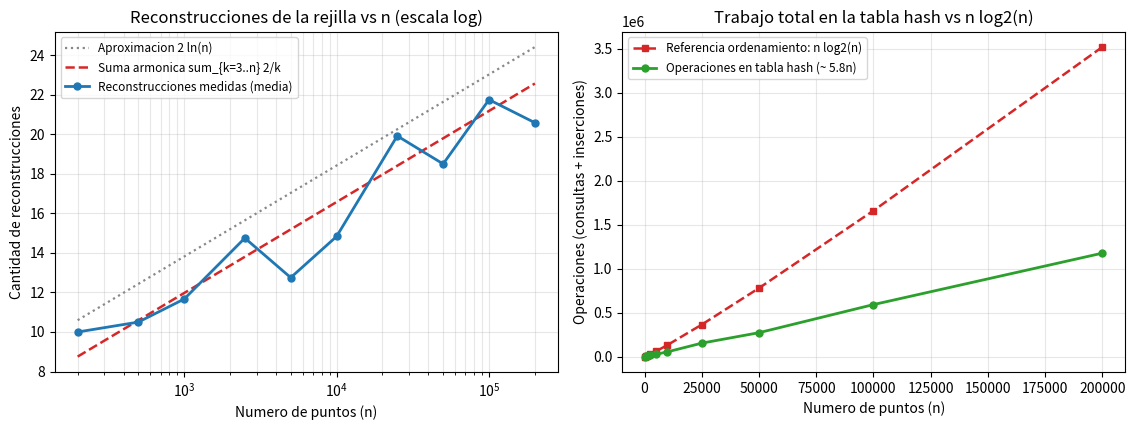

Recreate this plot in Python. (Note: this script raises an exception after producing the figure.)
import math
import random
from pathlib import Path
import matplotlib.pyplot as plt


def por_ordenamiento(xs):
    ys = sorted(xs)
    return min(b - a for a, b in zip(ys, ys[1:]))


def rejilla_1d(xs, barajar=True, semilla=2026, guardar_traza=False):
    """
    Algoritmo incremental con rejilla 1D para el par mas cercano en la recta.
    Devuelve (delta, num_reconstrucciones, ops_hash[, traza]).
    """
    pts = list(xs)
    if barajar:
        random.Random(semilla).shuffle(pts)

    delta = abs(pts[0] - pts[1])
    if delta == 0:
        if guardar_traza:
            return 0.0, 0, 2, []
        return 0.0, 0, 2

    rejilla = {math.floor(pts[0] / delta): pts[0], math.floor(pts[1] / delta): pts[1]}
    reconstrucciones = 0
    ops_hash = 2  # las dos inserciones iniciales
    traza = []

    if guardar_traza:
        traza.append((1, f"{pts[0]}, {pts[1]}", delta, "-", "inicializacion", dict(rejilla)))

    for i in range(2, len(pts)):
        p = pts[i]
        antes = delta
        c = math.floor(p / delta)
        vecinos_vistos = []

        for d in (-1, 0, 1):
            ops_hash += 1
            q = rejilla.get(c + d)
            if q is not None:
                vecinos_vistos.append(f"{c+d}:{q}")
                if abs(p - q) < delta:
                    delta = abs(p - q)

        if delta == 0:
            if guardar_traza:
                traza.append((i + 1, f"{p}", 0.0, f"{c-1}, {c}, {c+1}", "repetido (fin)", dict(rejilla)))
                return 0.0, reconstrucciones, ops_hash, traza
            return 0.0, reconstrucciones, ops_hash

        if delta < antes:
            rejilla = {math.floor(x / delta): x for x in pts[:i + 1]}
            reconstrucciones += 1
            ops_hash += (i + 1)
            evento = f"reconstruye (delta: {antes:g} -> {delta:g})"
        else:
            rejilla[c] = p
            ops_hash += 1
            evento = f"inserta en celda {c}"

        if guardar_traza:
            traza.append((i + 1, f"{p}", delta, f"{c-1}, {c}, {c+1}", evento, dict(rejilla)))

    if guardar_traza:
        return delta, reconstrucciones, ops_hash, traza
    return delta, reconstrucciones, ops_hash


if __name__ == "__main__":
    # 1. Traza detallada sobre una lista fija de 7 puntos (sin barajar extra para reproducir la tabla)
    ejemplo = [10.0, 2.0, 7.5, 4.0, 3.2, 9.1, 3.5]
    d_ej, rec_ej, ops_ej, traza_ej = rejilla_1d(ejemplo, barajar=False, guardar_traza=True)
    print("=== Traza paso a paso sobre 7 puntos ===")
    print(f"Puntos en orden de insercion: {ejemplo}")
    for paso, p_str, d_val, celdas_str, ev, rej in traza_ej:
        print(f"Paso {paso} (p={p_str:>8}): celdas=({celdas_str:>10}) | {ev:<32} | delta={d_val:g} | rejilla={rej}")
    print(f"Resultado: delta = {d_ej:g}, reconstrucciones = {rec_ej}, operaciones hash = {ops_ej}\n")

    # 2. Verificacion contra el algoritmo por ordenamiento en 3000 instancias aleatorias
    rng = random.Random(73)
    for _ in range(3000):
        n = rng.randint(2, 60)
        if rng.random() < 0.3:
            xs = [rng.randrange(4 * n) for _ in range(n)]
        else:
            xs = [rng.uniform(-100.0, 100.0) for _ in range(n)]
        d_rej, _, _ = rejilla_1d(xs, semilla=rng.randrange(10**6))
        d_ord = por_ordenamiento(xs)
        assert abs(d_rej - d_ord) < 1e-9
    print("Verificacion superada: 3000 instancias aleatorias (con y sin repetidos) coinciden con ordenamiento.\n")

    # 3. Experimento para distintos tamanos de entrada hasta n = 200,000
    tamanos = [200, 500, 1000, 2500, 5000, 10000, 25000, 50000, 100000, 200000]
    repeticiones = 12
    media_rec = []
    cota_armonica = []
    cota_log = []
    media_ops = []
    comparacion_nlogn = []

    print(f"{'n':>9} {'reconstrucciones (media)':>25} {'sum_{k=3}^n 2/k':>17} {'2 ln n':>10} {'ops_hash / n':>14}")
    # Precalculamos la suma armonica 2 * sum_{k=3}^n (1/k)
    armonica_acum = 0.0
    k_actual = 3
    for n in tamanos:
        while k_actual <= n:
            armonica_acum += 2.0 / k_actual
            k_actual += 1

        xs_base = [rng.random() for _ in range(n)]
        recs, ops = 0, 0
        for r in range(repeticiones):
            _, rec_i, ops_i = rejilla_1d(xs_base, semilla=500 + 31 * r)
            recs += rec_i
            ops += ops_i

        prom_r = recs / repeticiones
        prom_o = ops / repeticiones
        media_rec.append(prom_r)
        cota_armonica.append(armonica_acum)
        cota_log.append(2.0 * math.log(n))
        media_ops.append(prom_o)
        comparacion_nlogn.append(n * math.log2(n))

        print(f"{n:>9,} {prom_r:>25.2f} {armonica_acum:>17.2f} {2 * math.log(n):>10.2f} {prom_o / n:>14.2f}")

    # 4. Generacion de la grafica con 2 paneles
    fig, (ax1, ax2) = plt.subplots(1, 2, figsize=(11.5, 4.4))

    ax1.plot(tamanos, cota_log, ":", color="#888888", lw=1.6, label="Aproximacion 2 ln(n)")
    ax1.plot(tamanos, cota_armonica, "--", color="#d62728", lw=1.8, label="Suma armonica sum_{k=3..n} 2/k")
    ax1.plot(tamanos, media_rec, "o-", color="#1f77b4", lw=2, markersize=5, label="Reconstrucciones medidas (media)")
    ax1.set_xscale("log")
    ax1.set_title("Reconstrucciones de la rejilla vs n (escala log)")
    ax1.set_xlabel("Numero de puntos (n)")
    ax1.set_ylabel("Cantidad de reconstrucciones")
    ax1.grid(True, which="both", alpha=0.3)
    ax1.legend(fontsize=8.5)

    ax2.plot(tamanos, comparacion_nlogn, "s--", color="#d62728", lw=1.8, markersize=4,
             label="Referencia ordenamiento: n log2(n)")
    ax2.plot(tamanos, media_ops, "o-", color="#2ca02c", lw=2, markersize=5,
             label="Operaciones en tabla hash (~ 5.8n)")
    ax2.set_title("Trabajo total en la tabla hash vs n log2(n)")
    ax2.set_xlabel("Numero de puntos (n)")
    ax2.set_ylabel("Operaciones (consultas + inserciones)")
    ax2.grid(True, alpha=0.3)
    ax2.legend(fontsize=8.5)

    plt.tight_layout()
    salida_png = Path(__file__).with_name("ejercicio-10.png")
    plt.savefig(salida_png, dpi=150)
    print(f"\nGrafica guardada en {salida_png.name}")
